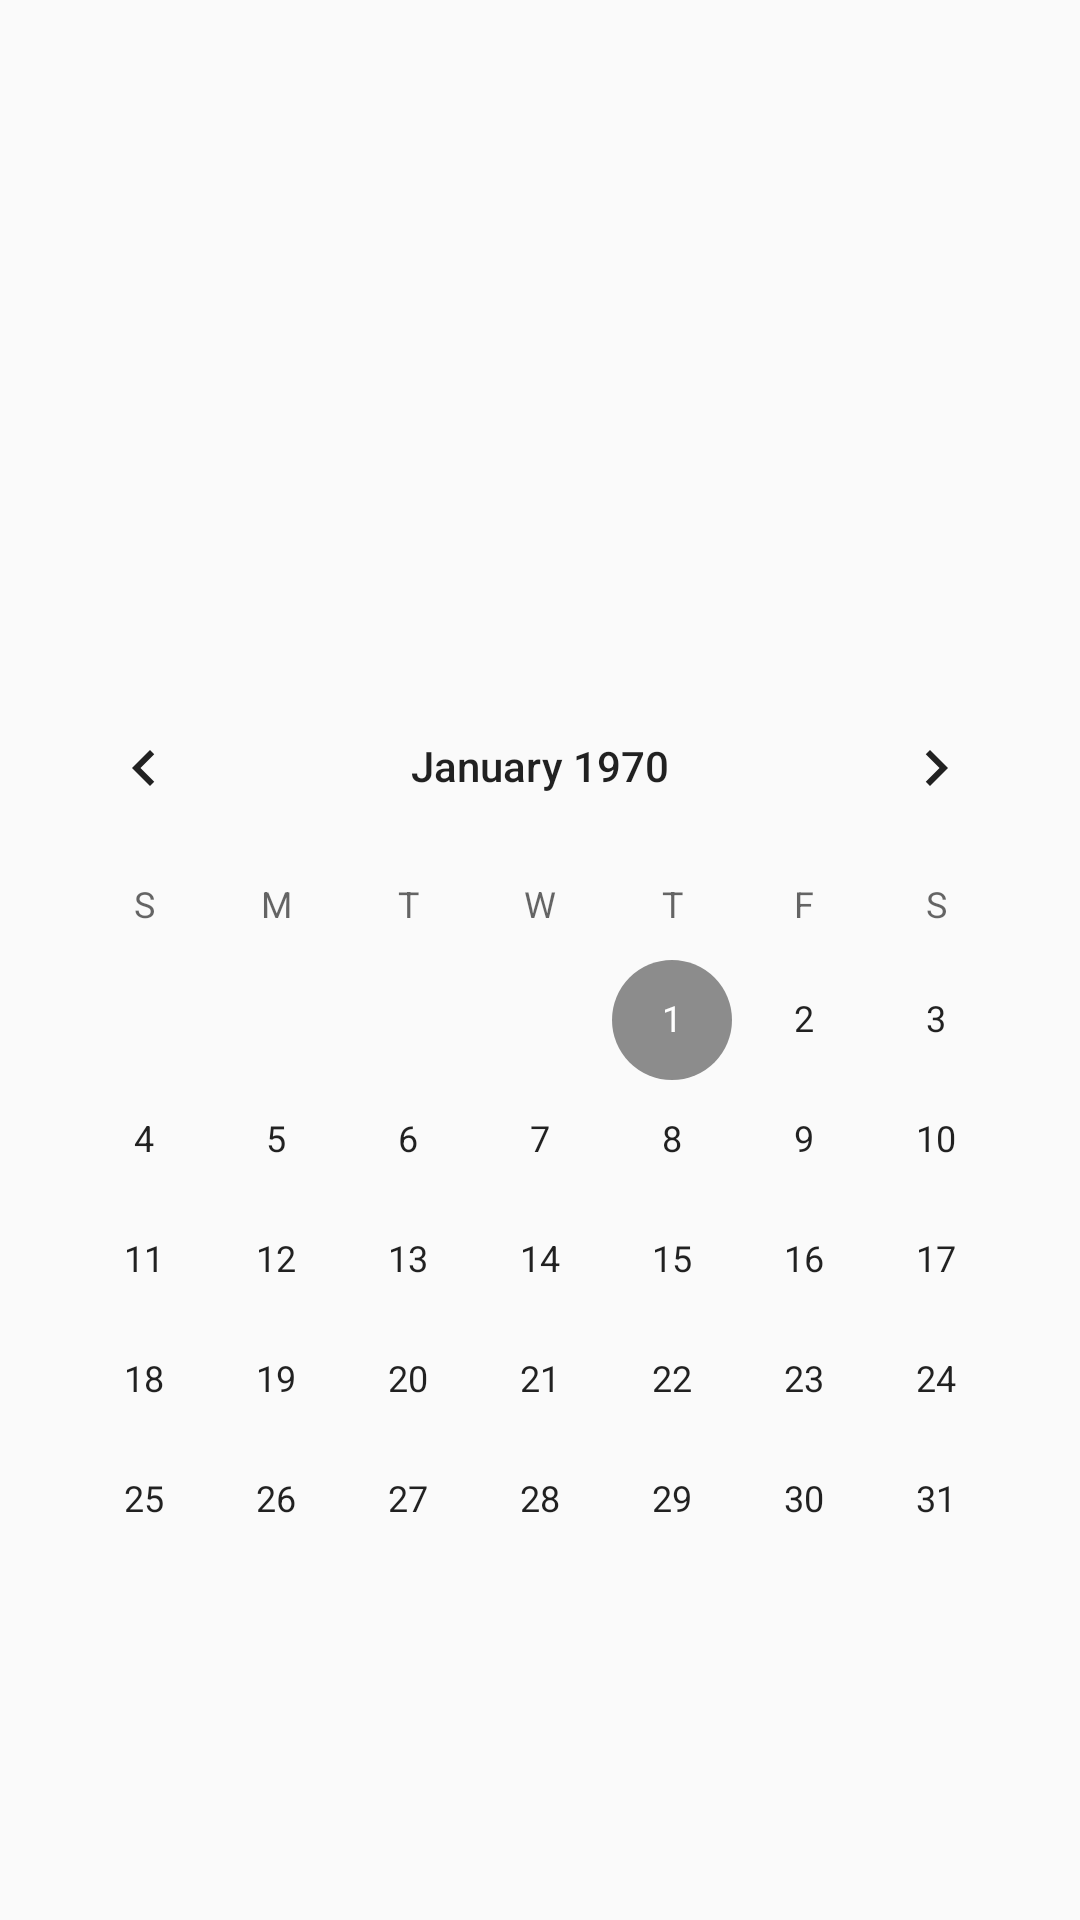

Layout XML and referenced resources for this Android screen:
<!-- AndroidManifest.xml: application theme AppTheme -->
<!-- res/layout/fragment_historial.xml -->
<?xml version="1.0" encoding="utf-8"?>
<androidx.constraintlayout.widget.ConstraintLayout xmlns:android="http://schemas.android.com/apk/res/android"
    xmlns:app="http://schemas.android.com/apk/res-auto"
    xmlns:tools="http://schemas.android.com/tools"
    android:layout_width="match_parent"
    android:layout_height="match_parent"
    tools:context=".ui.historial.HistorialFragment">


    <CalendarView
        android:id="@+id/calendarView"
        android:layout_width="wrap_content"
        android:layout_height="wrap_content"
        android:layout_marginStart="24dp"
        android:layout_marginEnd="24dp"
        android:layout_marginBottom="80dp"
        app:layout_constraintBottom_toBottomOf="parent"
        app:layout_constraintEnd_toEndOf="parent"
        app:layout_constraintStart_toStartOf="parent" />


</androidx.constraintlayout.widget.ConstraintLayout>
<!-- resources referenced by this layout -->
<resources>
  <style name="AppTheme" parent="Theme.AppCompat.Light.NoActionBar">
          
          <item name="colorPrimary">@color/colorPrimary</item>
          <item name="colorPrimaryDark">@color/colorPrimaryDark</item>
          <item name="colorAccent">@color/colorAccent</item>
      </style>
  <color name="colorPrimary">#4CAF50</color>
  <color name="colorPrimaryDark">#388E3C</color>
  <color name="colorAccent">#8C8C8C</color>
</resources>
